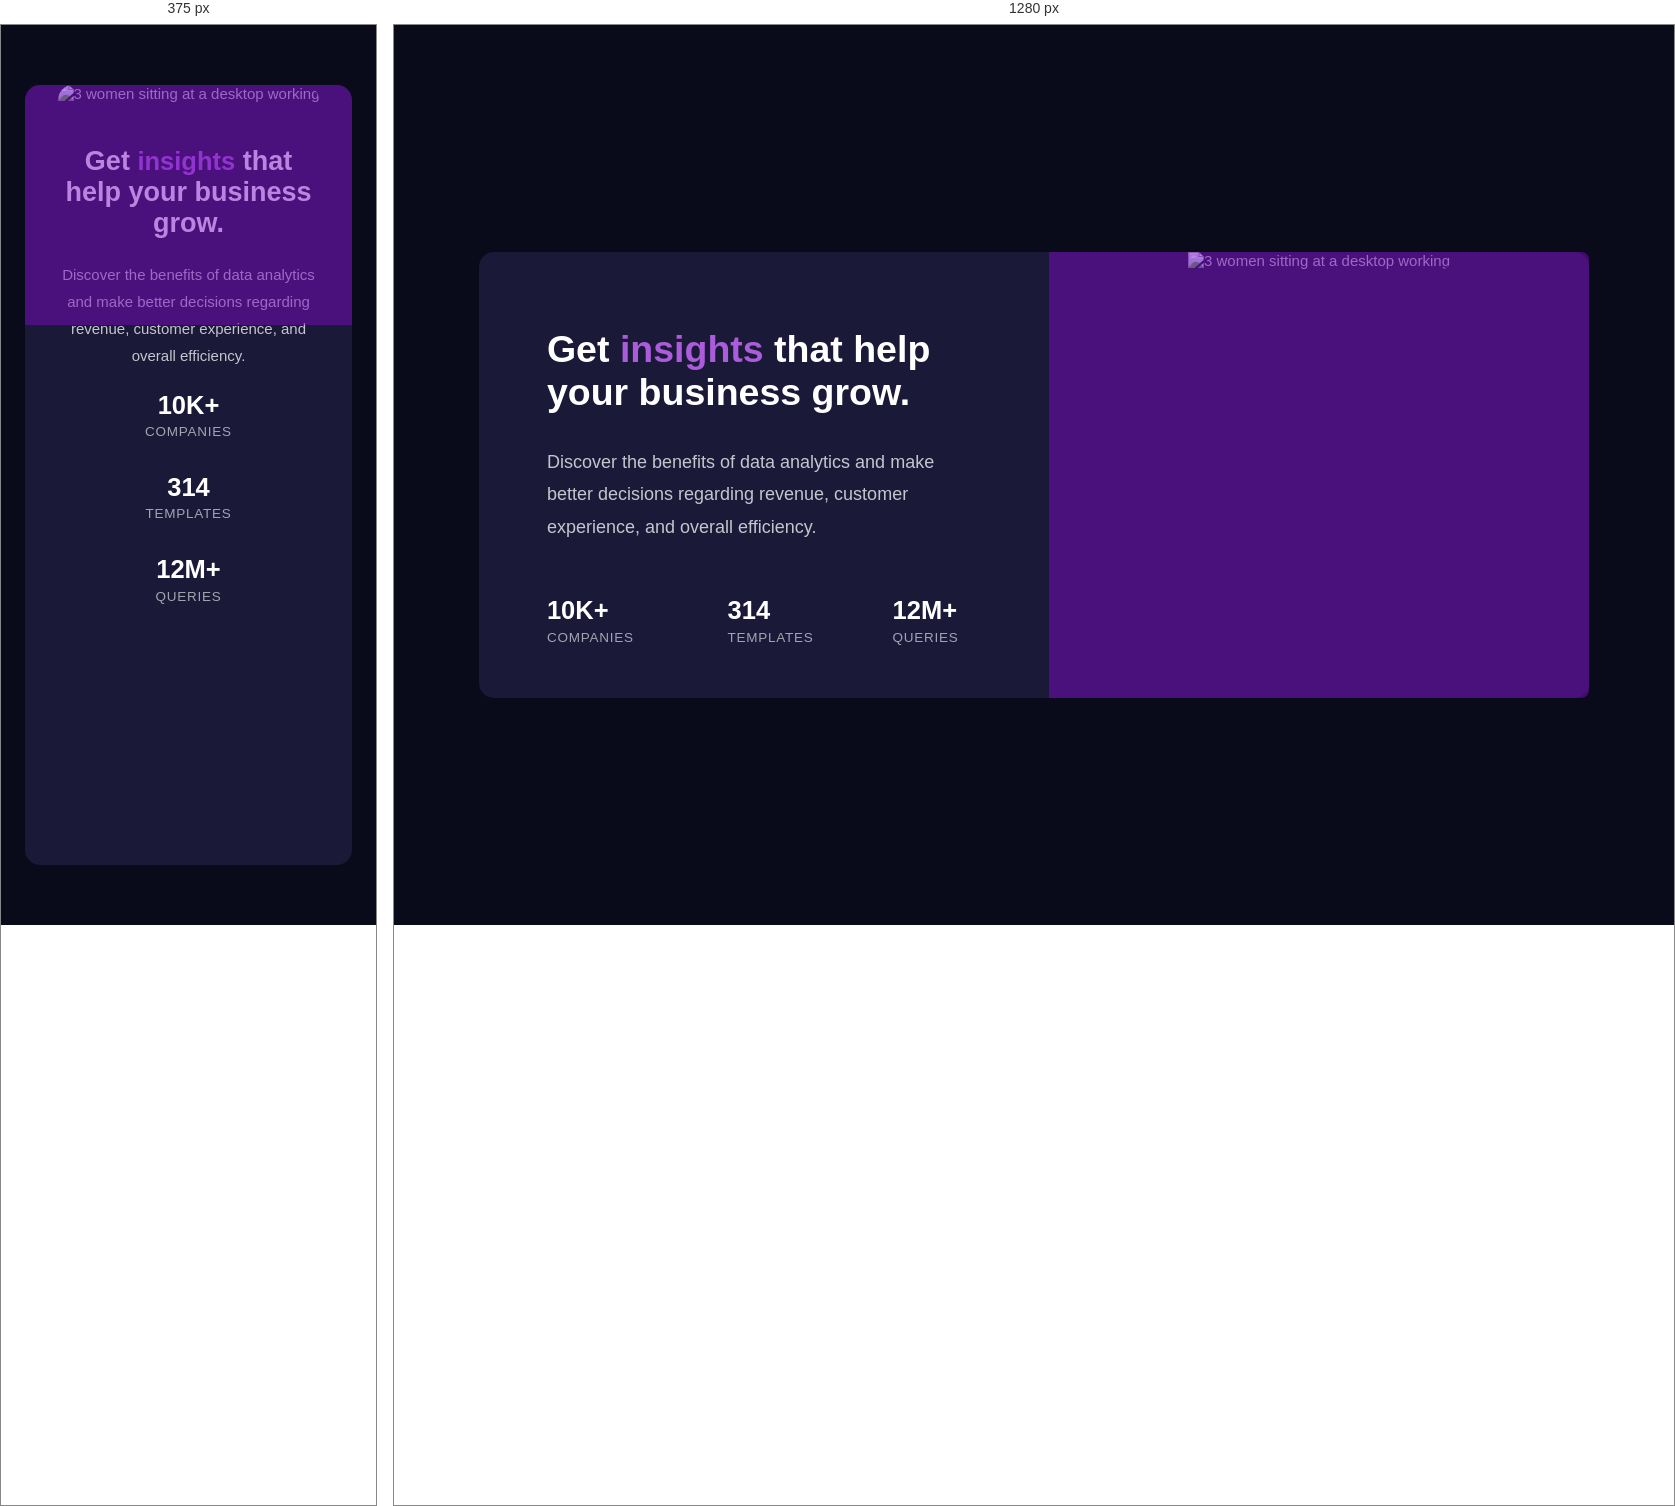
Rendered at 375 px and 1280 px, left to right.

<!-- file: index.html -->
<!DOCTYPE html>
<html lang="en">

<head>
  <meta charset="UTF-8">
  <meta name="viewport" content="width=device-width, initial-scale=1.0">
  <!-- displays site properly based on user's device -->

  <link rel="icon" type="image/png" sizes="32x32" href="./images/favicon-32x32.png">
  <link rel="stylesheet" href="style.css">

  <title>Frontend Mentor | Stats preview card component</title>
</head>

<body>
  <main> 
    <div class="overlay"></div>   
    <picture>      
      <source media="(min-width: 768px)" srcset="images/image-header-desktop.jpg">
      <source media="(max-width: 767px)" srcset="images/image-header-mobile.jpg">
      <img src="images/image-header-mobile.jpg" alt="3 women sitting at a desktop working">
    </picture>
    <div class="text_container">
      <h1>Get <span>insights</span> that help your business grow.</h1>
      <p>Discover the benefits of data analytics and make better decisions regarding revenue, customer
        experience, and overall efficiency.</p>
      <div class="features">
        <div class="item1">
          <p class="feature-head">10k+</p>
          <p class="feature-body">companies</p>
        </div>
        <div class="item2">
          <p class="feature-head">314</p>
          <p class="feature-body">templates</p>
        </div>
        <div class="item3">
          <p class="feature-head">12m+</p>
          <p class="feature-body">queries</p>
        </div>
      </div>
    </div>
  </main>
</body>

</html>

/* @media block from style.css */
@media screen and (min-width: 768px) {

    main {
        align-items: center;
        display: flex;
        height: 29.73rem;
        width: 74rem;
        justify-content: space-between;
    }

    picture {
        order: 1;
        height: 29.73rem;
        width: 36rem;
    }

    img {
        border-radius: 0 0.5rem 0.5rem 0;
        height: 29.73rem;
        width: 36rem;
    }

    .overlay {
        border-radius: 0 0.5rem 0.5rem 0;
        height: 29.73rem;
        left: 38rem;
        width: 36rem;
    }

    .text_container {
        height: 29.73rem;
        width: 38rem;
    }

    h1 {
        font-size: 2.5rem;
        margin: 5.06rem 4.53rem 2.13rem;
        text-align: start;
    }

    h1 span {
        font-size: 2.5rem;
    }

    .text_container>p {
        font-size: 1.2rem;
        margin: 2.13rem 4.53rem 2.66rem;
        text-align: start;
    }

    .features {
        align-items: center;
        flex-direction: row;
        height: 5rem;
        justify-content: space-between;
        margin: 2.66rem 4.53rem 4.26rem;
        text-align: start;
    }

    .feature-head {
        font-size: 1.7rem;
    }

    .feature-body {
        font-size: 0.9rem;
    }

    .item2 {
        margin-left: 1rem;
    }

    .item3 {
        margin-right: 1.5rem;
        margin-bottom: 0;
    }

}